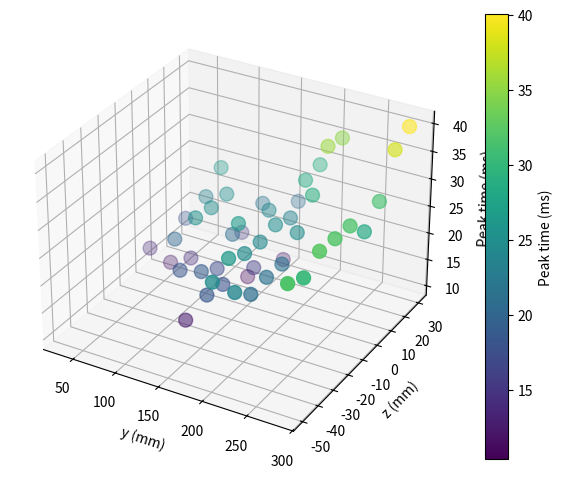
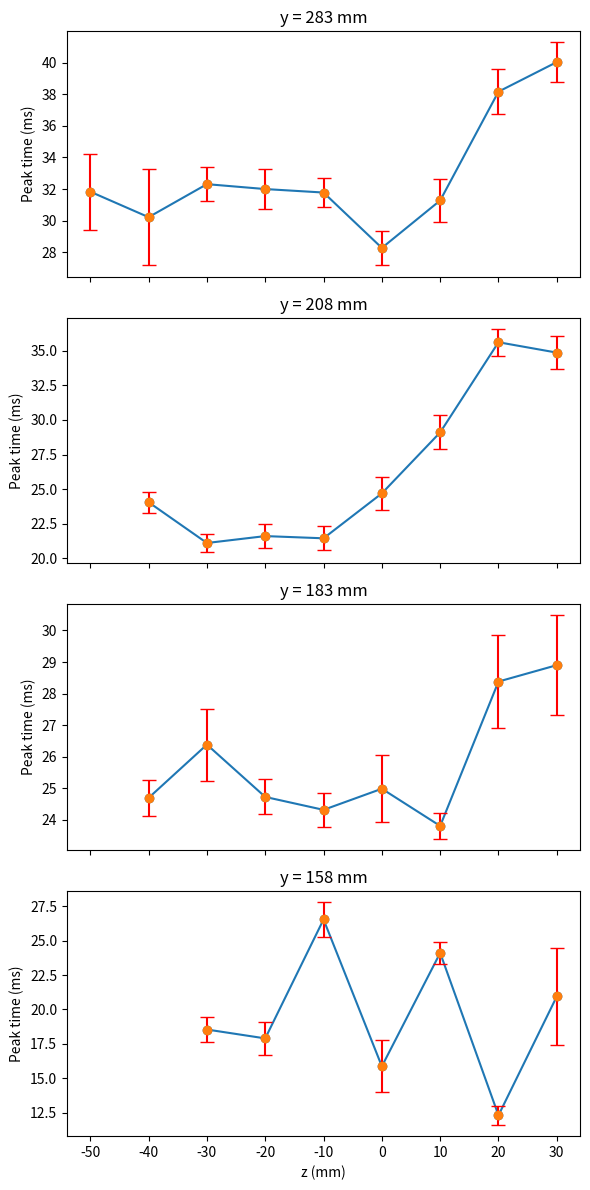
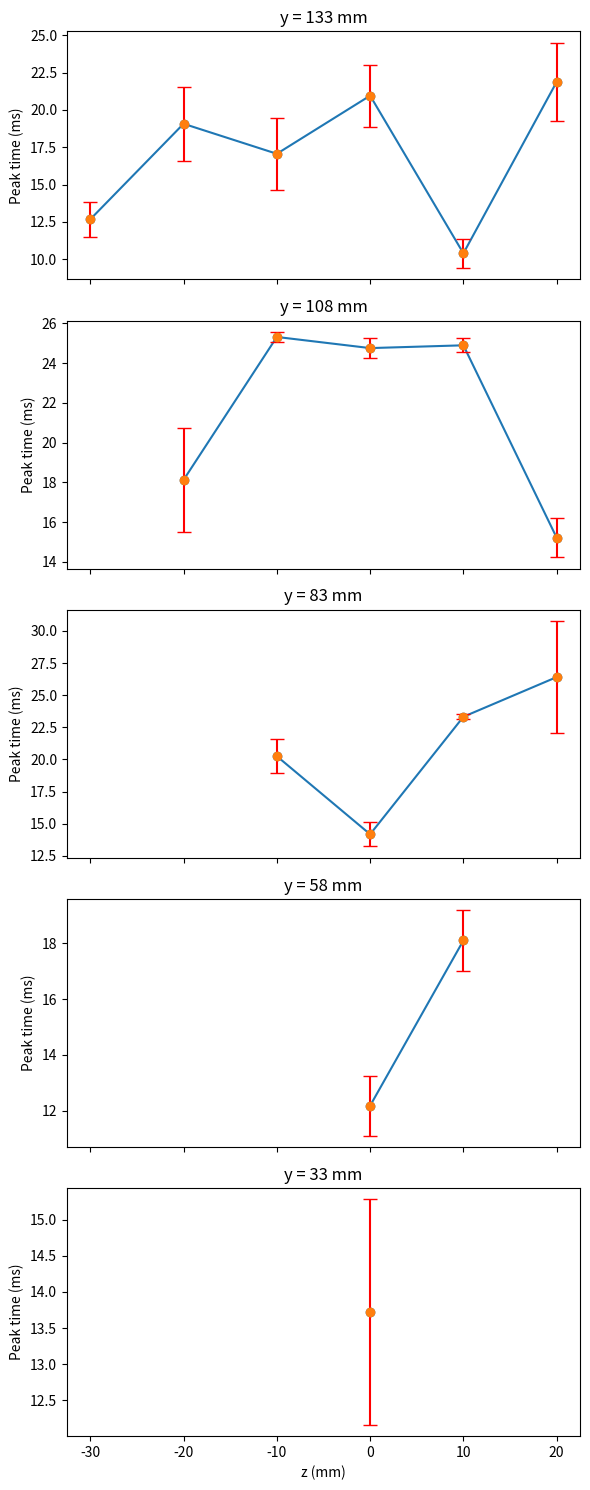
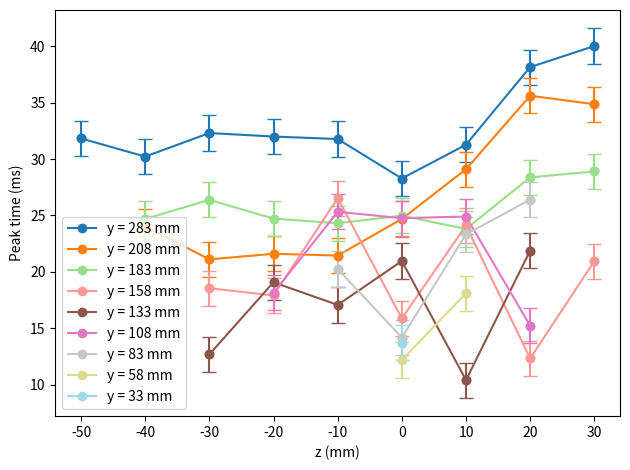

Python code for these plots, in order:
import numpy as np
import matplotlib.pyplot as plt
import matplotlib.tri as tri
from scipy.stats import gaussian_kde
import matplotlib.cm as cm
from mpl_toolkits.mplot3d import Axes3D

#all thresholded at cv<1000, t<80 ms

t_283 = {'30mm': np.float64(40.03), '20mm': np.float64(38.16), '10mm': np.float64(31.27777777777778), 
         '0mm': np.float64(28.277777777777782), '-10mm': np.float64(31.78), '-20mm': np.float64(32.0),
           '-30mm': np.float64(32.31), '-40mm': np.float64(30.22222222222222), '-50mm': np.float64(31.833333333333332)}
std_283 = {'30mm': np.float64(3.9174098585672654), '20mm': np.float64(4.436935879635855),
            '10mm': np.float64(4.231831171222264), '0mm': np.float64(3.3425797681091822), 
            '-10mm': np.float64(2.973482806407328), '-20mm': np.float64(4.050678955434508), 
            '-30mm': np.float64(3.3995440870799136), '-40mm': np.float64(9.662272308977816), 
            '-50mm': np.float64(7.581556568409946)}

t_258 = {'30mm': np.float64(32.22), '20mm': np.float64(32.56), '10mm': np.float64(28.540000000000003), 
         '0mm': np.float64(29.630000000000006), '-10mm': np.float64(29.166666666666668), 
         '-20mm': np.float64(33.63333333333333), '-30mm': np.float64(29.610000000000003), '-40mm': np.float64(32.41), 
         '-50mm': np.float64(35.05555555555555)}
std_258 = {'30mm': np.float64(4.96382916708462), '20mm': np.float64(6.887408801574073), '10mm': np.float64(5.0507821176526715), 
           '0mm': np.float64(3.3460573814565695), '-10mm': np.float64(4.2026446699931945), '-20mm': np.float64(4.330511901996498),
             '-30mm': np.float64(2.7380467490530553), '-40mm': np.float64(3.890102826404464), '-50mm': np.float64(2.669627985365546)}

t_233 ={'30mm': np.float64(40.79), '20mm': np.float64(32.6), '10mm': np.float64(26.620000000000005), 
        '0mm': np.float64(22.09), '-10mm': np.float64(29.419999999999998), '-20mm': np.float64(27.74), 
        '-30mm': np.float64(29.49), '-40mm': np.float64(30.555555555555557)}
std_233 = {'30mm': np.float64(2.72119459061641), '20mm': np.float64(4.905507109361884), '10mm': np.float64(3.145409353327481), 
           '0mm': np.float64(6.163351361069723), '-10mm': np.float64(3.8829885397719113), '-20mm': np.float64(3.0858386218336173), 
           '-30mm': np.float64(2.1856120424265604), '-40mm': np.float64(3.6585094448456306)}

t_208 ={'30mm': np.float64(34.870000000000005), '20mm': np.float64(35.62), '10mm': np.float64(29.1), 
        '0mm': np.float64(24.690000000000005), '-10mm': np.float64(21.439999999999998), '-20mm': np.float64(21.6), 
        '-30mm': np.float64(21.099999999999998), '-40mm': np.float64(24.049999999999997)}

std_208 = {'30mm': np.float64(3.7215722483918006), '20mm': np.float64(3.0317651624095157), '10mm': np.float64(3.868074456367146), 
           '0mm': np.float64(3.7128021762544803), '-10mm': np.float64(2.715216381800905), '-20mm': np.float64(2.8206382256503577),
             '-30mm': np.float64(2.05815451315007), '-40mm': np.float64(2.365375234502975)}
t_183={'30mm': np.float64(28.899999999999995), '20mm': np.float64(28.380000000000003), '10mm': np.float64(23.799999999999994),
        '0mm': np.float64(24.979999999999997), '-10mm': np.float64(24.31), '-20mm': np.float64(24.720000000000002),
          '-30mm': np.float64(26.380000000000003), '-40mm': np.float64(24.69)}
std_183 = {'30mm': np.float64(4.982770313791315), '20mm': np.float64(4.64581532134027), '10mm': np.float64(1.26095202129185), '0mm': np.float64(3.386384502681289),
            '-10mm': np.float64(1.7311556833514423), '-20mm': np.float64(1.754308980767071), 
            '-30mm': np.float64(3.620441961970941), '-40mm': np.float64(1.821235844145397)}
t_158 = {'30mm': np.float64(20.95), '20mm': np.float64(12.3125), '10mm': np.float64(24.11), '0mm': np.float64(15.87),
          '-10mm': np.float64(26.54), '-20mm': np.float64(17.9), '-30mm': np.float64(18.544444444444444)}
std_158={'30mm': np.float64(11.11721637821267), '20mm': np.float64(2.230155543902712), '10mm': np.float64(2.552821967940576), 
         '0mm': np.float64(6.005339290997637), '-10mm': np.float64(4.015519891620511), '-20mm': np.float64(3.81051177665153),
           '-30mm': np.float64(2.942452156171451)}

t_133={'20mm': np.float64(21.88), '10mm': np.float64(10.39), '0mm': np.float64(20.955555555555556), '-10mm': np.float64(17.06), '-20mm': np.float64(19.071428571428573), '-30mm': np.float64(12.67)}
std_133={'20mm': np.float64(8.318509481872338), '10mm': np.float64(3.1239238146920294), '0mm': np.float64(6.551693777797058), '-10mm': np.float64(7.601868191438207), '-20mm': np.float64(7.801412744902461), '-30mm': np.float64(3.7100000000000004)}

t_108={'20mm': np.float64(15.220000000000002), '10mm': np.float64(24.9), '0mm': np.float64(24.76), '-10mm': np.float64(25.32), '-20mm': np.float64(18.130000000000003)}
std_108={'20mm': np.float64(3.1083114387075184), '10mm': np.float64(1.1331372379372238), '0mm': np.float64(1.6438978070427621), '-10mm': np.float64(0.8195120499419152), '-20mm': np.float64(8.280948013361755)}

t_83={'20mm': np.float64(26.410000000000004), '10mm': np.float64(23.32), '0mm': np.float64(14.169999999999998), '-10mm': np.float64(20.25)}
std_83={'20mm': np.float64(13.810318606027884), '10mm': np.float64(0.6462197768561407), '0mm': np.float64(3.008670802862952), '-10mm': np.float64(4.2131342252532145)}

t_58={'10mm': np.float64(18.1), '0mm': np.float64(12.180000000000001)}
std_58={'10mm': np.float64(3.424324750954559), '0mm': np.float64(3.3943482437722854)}

t_33={'0mm': np.float64(13.720000000000002)}
std_33={'0mm': np.float64(4.930476650385843)}

data = {
    283: t_283, 208: t_208, 183: t_183, 158: t_158, 133: t_133, 108: t_108, 83: t_83, 58: t_58, 33: t_33}

std_data = {
    283: std_283, 208: std_208, 183: std_183, 158: std_158, 133: std_133, 108: std_108, 83: std_83, 58: std_58, 33: std_33}

y_coor, z_coor, t_vals = [],[],[]
for y, z in data.items():
    for z_key, t in z.items():
        z_coord = int(z_key.replace("mm", ""))
        y_coor.append(y)
        z_coor.append(z_coord)
        t_vals.append(t)

y =np.array(y_coor)
z = np.array(z_coor)
t = np.array(t_vals)

##3d plot of t values:
fig = plt.figure()
ax = fig.add_subplot(111, projection='3d')
sc = ax.scatter(y, z, t, c=t, cmap='viridis', s=100)
plt.colorbar(sc, ax=ax, label='Peak time (ms)')
ax.set_xlabel('y (mm)')
ax.set_ylabel('z (mm)')
ax.set_zlabel('Peak time (ms)')
plt.tight_layout()
plt.show()

#z-t plot

items = list(data.items())
half = len(items) // 2
splits = [items[:half], items[half:]]

for i, split in enumerate(splits):
    fig, axes = plt.subplots(len(split), 1, figsize=(6, 3*len(split)), sharex=True)
    if len(split) == 1:
        axes = [axes]  # ensure iterable if only one subplot


    for ax, (y_coord, z_dict) in zip(axes, split):
              z_coords = [int(k.replace("mm", "")) for k in z_dict.keys()]
              t_values = list(z_dict.values())
              std_values = list(std_data.get(y_coord, {}).values())
              
              ax.plot(z_coords, t_values , marker='o')
              ax.errorbar(z_coords, t_values, yerr=std_values/np.sqrt(10), fmt='o', ecolor='red', capsize=5)
              ax.set_title(f'y = {y_coord} mm')
              ax.set_ylabel('Peak time (ms)')
    axes[-1].set_xlabel('z (mm)')
    plt.tight_layout()
    plt.show()
    plt.close(fig)


fig, ax = plt.subplots()
colors = cm.tab20(np.linspace(0, 1, len(data)))  # up to 20 distinct colors
for (y_coord, z_dict), color in zip(data.items(), colors):
    z_coords = [int(k.replace("mm", "")) for k in z_dict.keys()]
    t_values = list(z_dict.values())
    ax.plot(z_coords, t_values, marker='o', label=f'y = {y_coord} mm', color=color)
    ax.errorbar(z_coords, t_values, yerr=std_values/np.sqrt(10), fmt='o', capsize=5, color=color)
ax.set_xlabel('z (mm)')
ax.set_ylabel('Peak time (ms)')
ax.legend()
plt.tight_layout()
plt.show()
